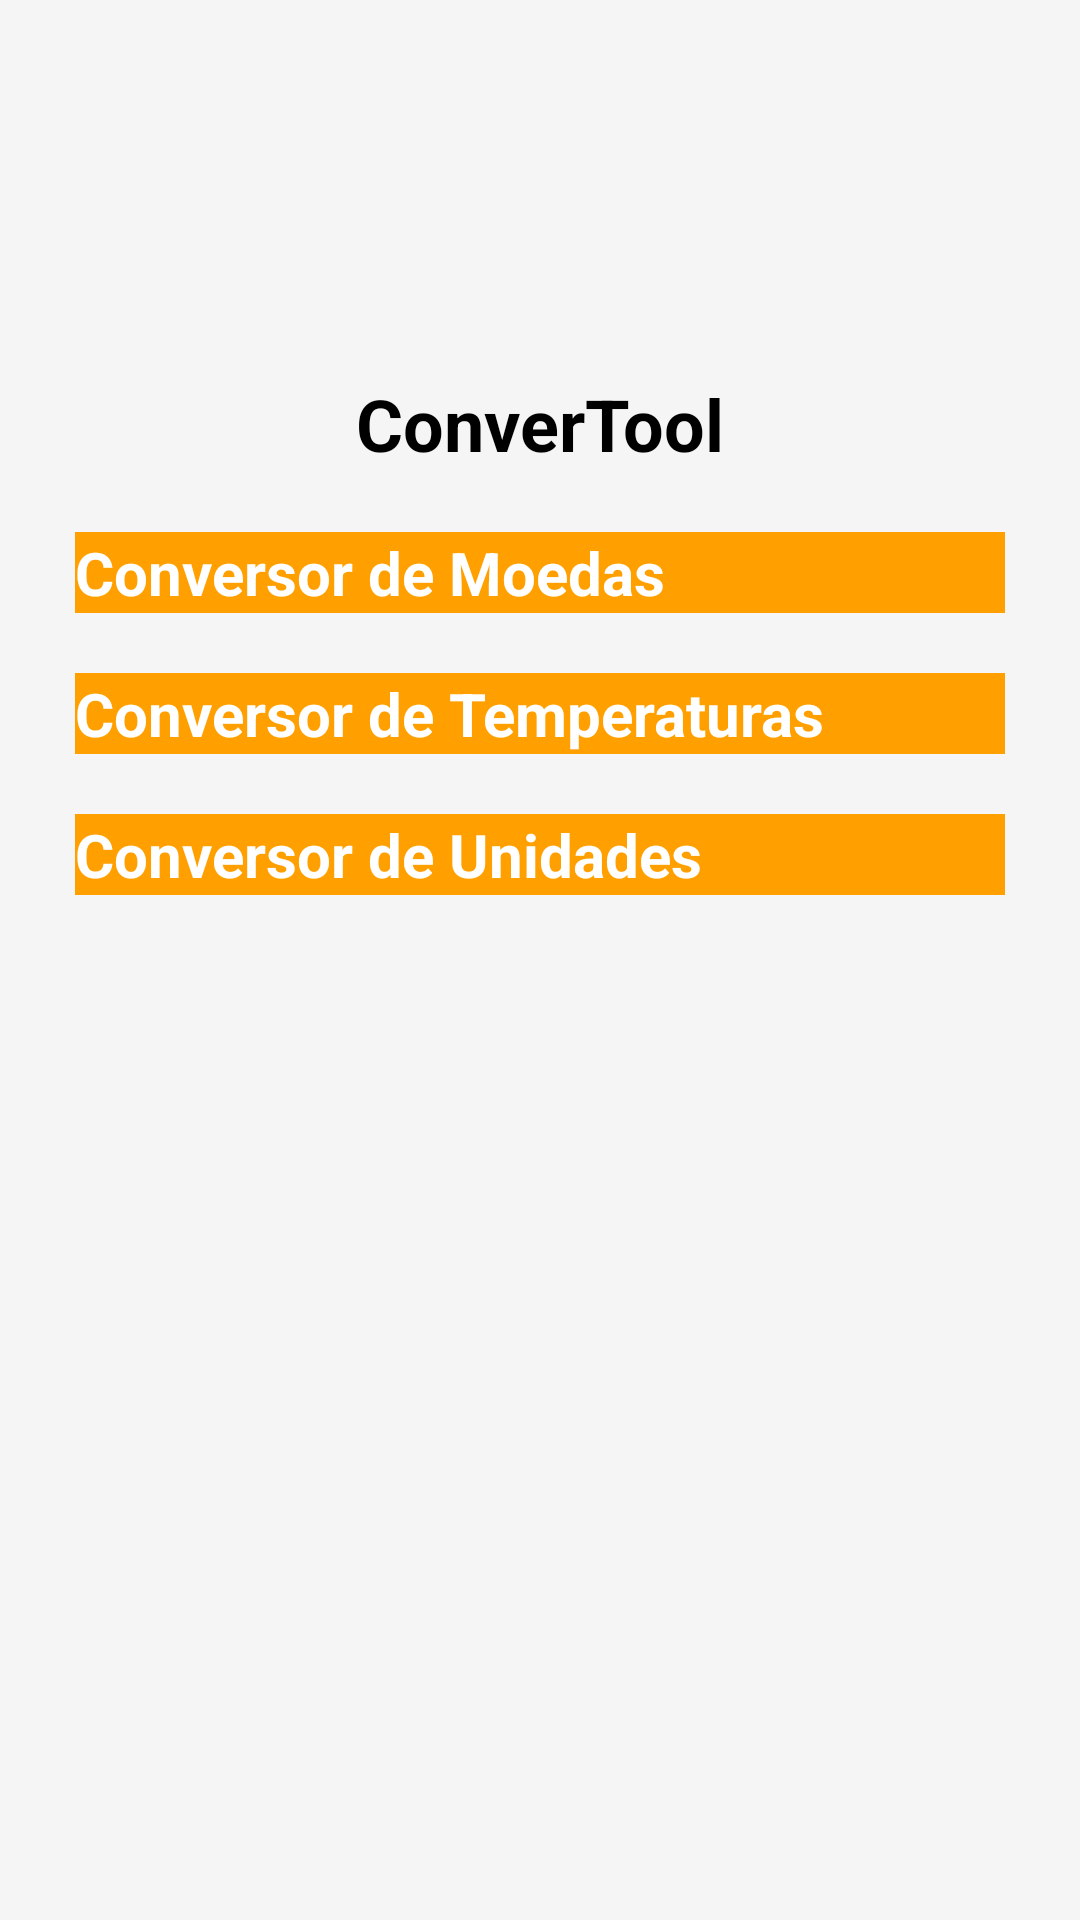

This screen was rendered from an Android layout file. Write that file and the resources it references.
<!-- AndroidManifest.xml: application theme Theme.ConversorDeMoedas -->
<!-- res/layout/activity_main.xml -->
<?xml version="1.0" encoding="utf-8"?>
<LinearLayout xmlns:android="http://schemas.android.com/apk/res/android"
    xmlns:app="http://schemas.android.com/apk/res-auto"
    xmlns:tools="http://schemas.android.com/tools"
    android:layout_width="match_parent"
    android:layout_height="match_parent"
    android:orientation="vertical"
    android:padding="25dp"
    android:background="#F5F5F5"
    tools:context=".MainActivity">

    <TextView
        android:layout_width="match_parent"
        android:layout_height="wrap_content"
        android:fontFamily="sans-serif"
        android:text="ConverTool"
        android:textAlignment="center"
        android:textColor="#000000"
        android:textSize="24sp"
        android:textStyle="bold"
        android:layout_marginTop="100dp" />












    <Button
        android:id="@+id/btnToConverter"
        android:layout_width="match_parent"
        android:layout_height="wrap_content"
        android:fontFamily="sans-serif"
        android:text="Conversor de Moedas"
        android:textSize="20sp"
        android:textStyle="bold"
        android:background="#FFA000"
        android:textColor="#FFFFFF"
        android:layout_marginTop="20dp"
        android:onClick="goToConverterActivity" />

    <Button
        android:id="@+id/btnConversorTemperatura"
        android:layout_width="match_parent"
        android:layout_height="wrap_content"
        android:fontFamily="sans-serif"
        android:text="Conversor de Temperaturas"
        android:textSize="20sp"
        android:textStyle="bold"
        android:background="#FFA000"
        android:textColor="#FFFFFF"
        android:layout_marginTop="20dp"
        android:onClick="abrirConversorTemperatura" />

    <Button
        android:id="@+id/btnConversorUnidades"
        android:layout_width="match_parent"
        android:layout_height="wrap_content"
        android:fontFamily="sans-serif"
        android:text="Conversor de Unidades"
        android:textSize="20sp"
        android:textStyle="bold"
        android:background="#FFA000"
        android:textColor="#FFFFFF"
        android:layout_marginTop="20dp"
        android:onClick="abrirConversorUnidades" />


</LinearLayout>
<!-- resources referenced by this layout -->
<resources>

</resources>
